Photos from the image-classification dataset "Water_images" in the GitHub repository sk1252k5/Water_Quality. Its 3 classes are: bersih, keruh, kotor.

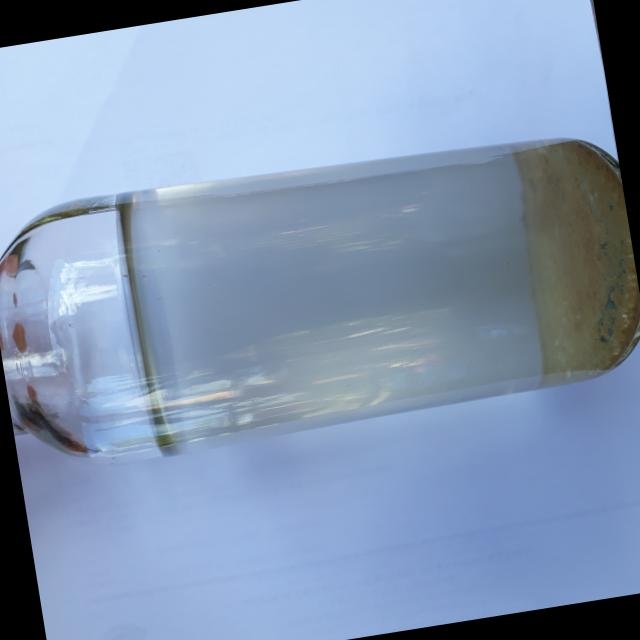
Label: keruh

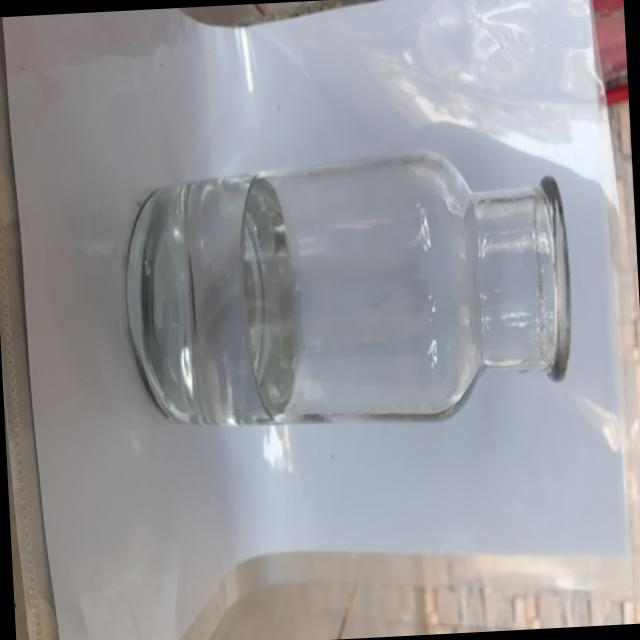
Label: bersih

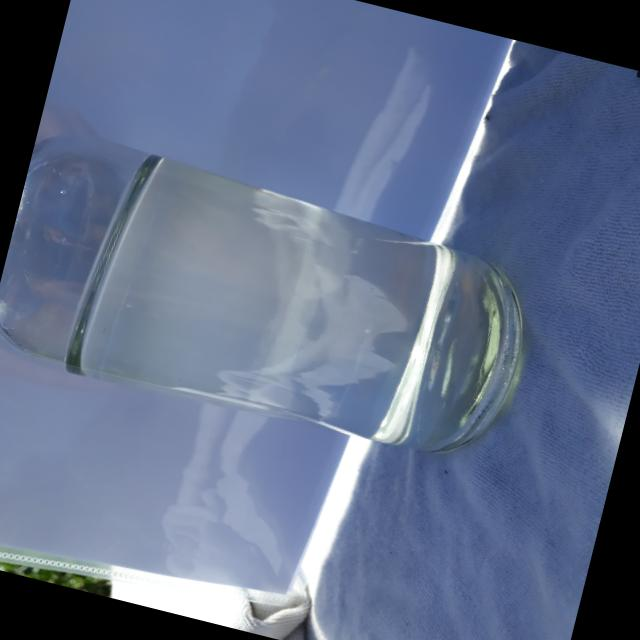
Label: bersih

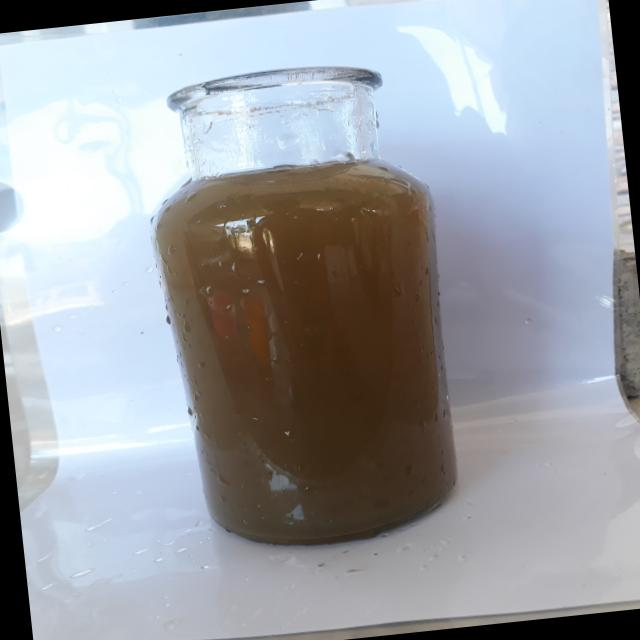
Label: kotor

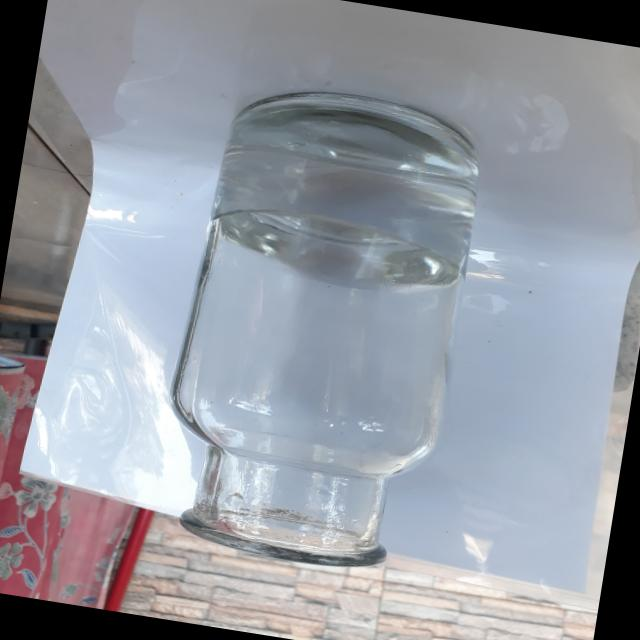
Label: bersih

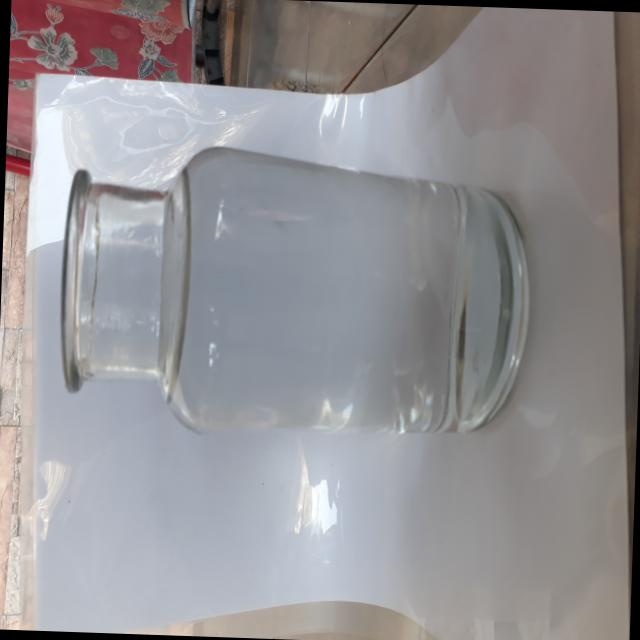
Label: bersih
